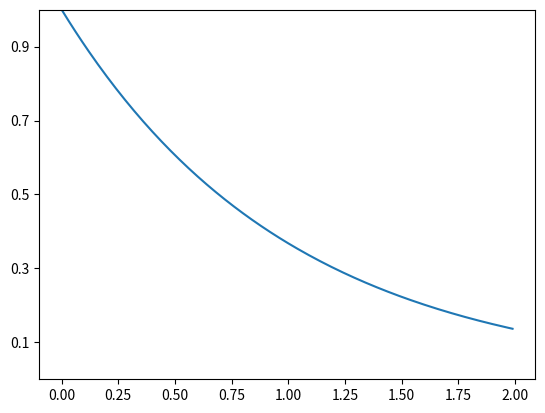

The matplotlib source for this figure:
import matplotlib.pyplot as plt
import numpy as np

t = np.arange(0.0, 2.0, 0.01)
s2 = np.exp(-t)

plt.plot(t, s2)
plt.yticks(np.arange(0.1, 1.0, 0.2))
plt.ylim(0, 1)
plt.show()
